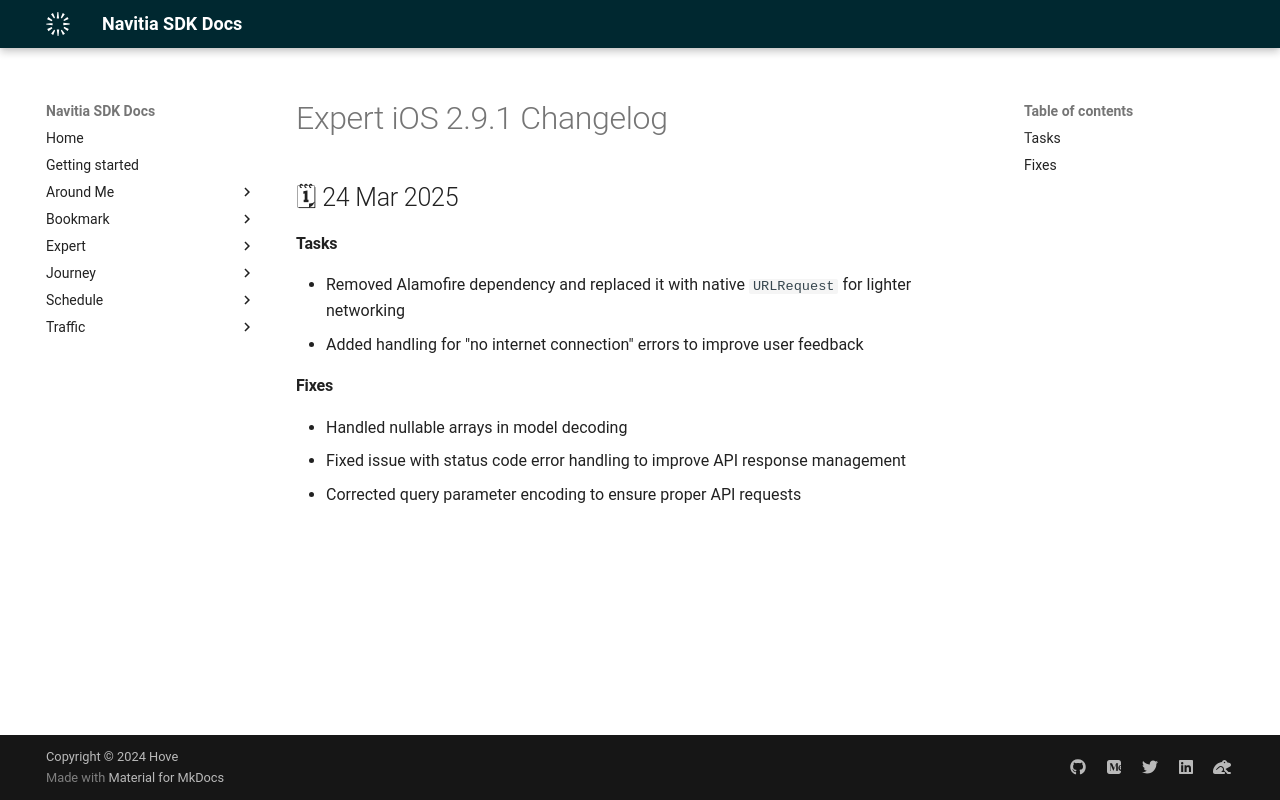

repository: hove-io/navitia_sdk_docs · page: expert/ios/releases/2.9.1/index.html · generator: mkdocs

---
title: Expert iOS 2.9.1 - Changelog - Navitia SDK Docs
---

# Expert iOS 2.9.1 Changelog

<h2>🗓 24 Mar 2025</h2>

#### Tasks
- Removed Alamofire dependency and replaced it with native `URLRequest` for lighter networking
- Added handling for "no internet connection" errors to improve user feedback

#### Fixes
- Handled nullable arrays in model decoding
- Fixed issue with status code error handling to improve API response management
- Corrected query parameter encoding to ensure proper API requests
